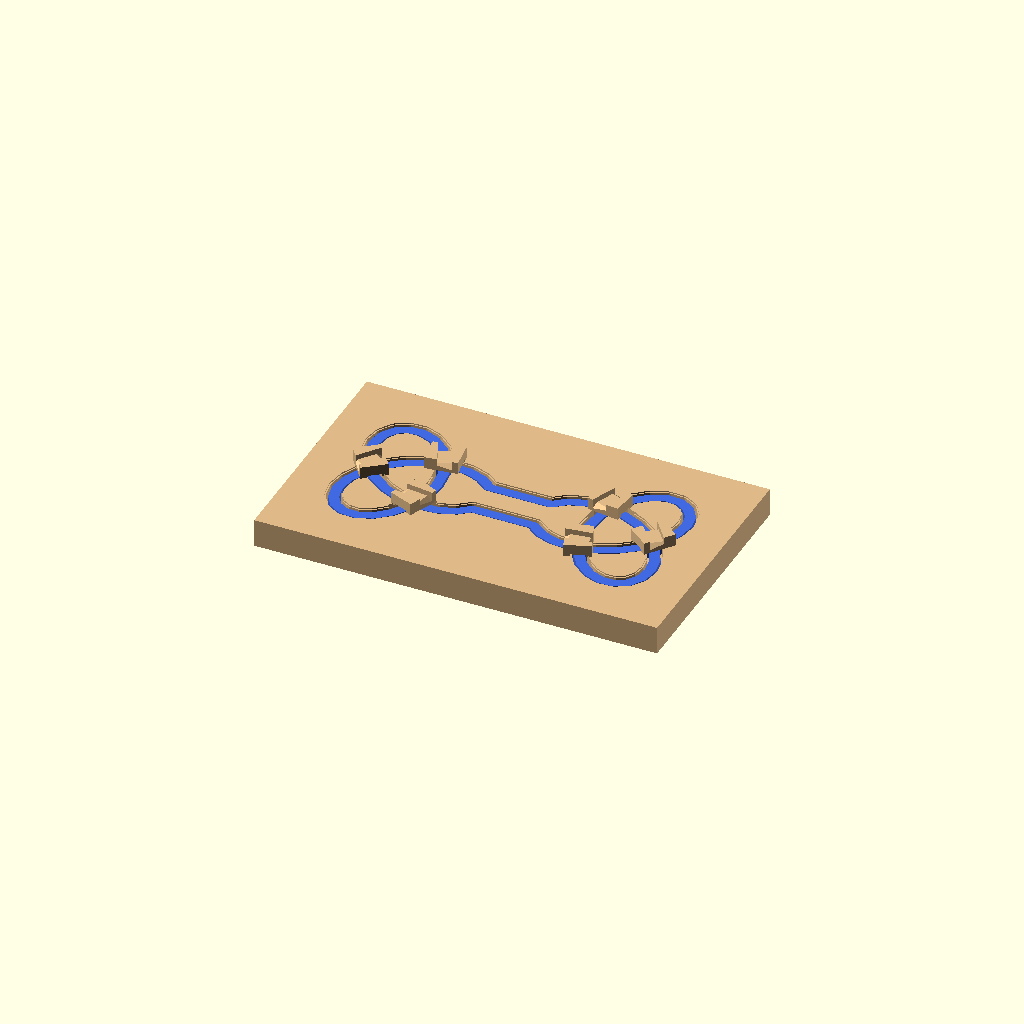
Cell 1 — every parameter at its default value.
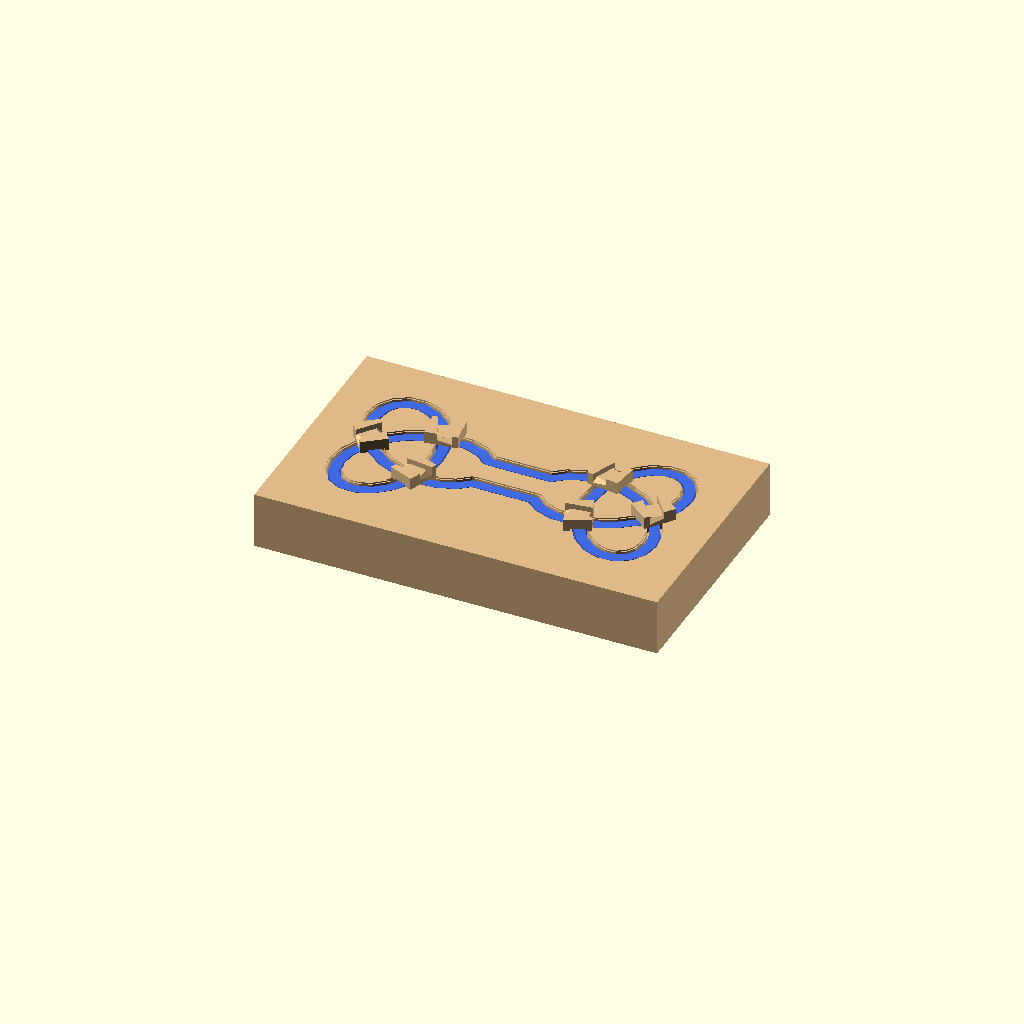
Cell 2: p20_mold_h = 28 (everything else at default).
One fixed orthographic camera (rotation 55°, 0°, 25°; colour scheme Cornfield) for every cell.
The OpenSCAD source (scad/puzzle_20/grannys_downfall.scad):
// EXKNOTS - Puzzle 20: The Granny's Downfall
// FDM 3D Printable Version
//
// Parts: Mold board (1) + Bridge coupon (1 — PRINT THIS FIRST) +
//        two 750mm loops of 5mm braided nylon cord (not printed, bury-spliced closed)
//
// The mold board is a base plate carved with the flattened symmetric
// square-knot diagram: a closed channel one cord deep, with six integral
// roofed bridges — one per crossing — that force the under-strand through
// a tunnel while the over-strand rides an open groove across the top.
// Exactly one of the two cord loops (the square knot) can lie fully seated.
//
// NOTE: this puzzle uses 5mm cord (p20_cord_d), NOT the series-standard
// 4mm paracord (global cord_d) — thicker cord makes the six crossings
// readable at arm's length and survives repeated seating.
//
// Print settings:
//   Bridge coupon: PETG, 0.20mm layers, 30% infill, 3 shells, flat on bed,
//                  no supports (~30 min). Print FIRST: confirm the 5mm cord
//                  slides freely through the tunnel and that the roof does
//                  not sag before committing to the multi-hour board.
//   Mold board:    PETG, 0.20mm layers, 30% infill, 3 shells, flat on bed,
//                  no supports (~3 h). Bridges print integral with the board;
//                  tunnel roofs are short bridges (see bridge_check below).
//
// Print orientation: both parts flat on the bed, channel openings up.
//
// Optimizations applied:
//   - All tunnel-roof spans kept <= 12mm (well under bridge_max_reliable)
//   - Tunnel headroom recessed into the bridge underside so the bore is a
//     true 7x7mm despite the 6mm channel depth
//   - Over-strand grooves get 45-degree entry/exit ramps (no cord climbing
//     a vertical wall, no support material)
//   - 0.6mm chamfer flare on all channel top edges (solvers seat and unseat
//     cord many times)
//   - Bridge coupon reproduces one full crossing at the true 75.5-degree
//     strand angle for clearance tuning

include <../common/parameters.scad>
use <../common/bridges.scad>
use <../common/shells.scad>
use <../common/layer_optimization.scad>

// ---------------------------------------------------------------------------
// Puzzle-specific parameters
// (p20_mold_w/d/h mirror MOLD_W/D/H in puzzles/puzzle-20.js)
// ---------------------------------------------------------------------------
p20_mold_w = 200;                 // board width  (x)
p20_mold_d = 120;                 // board depth  (y)
p20_mold_h = 14;                  // board height (z)

p20_cord_d = 5;                   // 5mm braided nylon cord (local override of cord_d=4)

p20_channel_w = p20_cord_d + 2;         // 7mm groove width  — ~2mm seating clearance
p20_channel_depth = p20_cord_d + 1;     // 6mm groove depth  — seated cord sits sub-flush

p20_tunnel_w = 7;                 // bridge tunnel bore width  (md: 7x7 tunnel)
p20_tunnel_h = 7;                 // bridge tunnel bore height
p20_roof_t = wall_min * 2;        // 2.4mm tunnel roof (two structural skins)

// Derived vertical stack (board top = p20_mold_h):
//   channel floor  z =  8   (mold_h - channel_depth)
//   tunnel ceiling z = 15   (floor + tunnel_h; 1mm recessed into the bridge)
//   roof top       z = 17.4 (over-strand groove floor)
//   bridge top     z = 20   (roof + open over-groove)
p20_tunnel_top = p20_mold_h - p20_channel_depth + p20_tunnel_h;
p20_over_groove_depth = 2.6;
p20_bridge_top = p20_tunnel_top + p20_roof_t + p20_over_groove_depth;

p20_bridge_len = 16;              // bridge block length, along the under-strand
p20_bridge_wide = 13;             // bridge block width, across the under-strand

// Both strands cross at 75.52 degrees at every crossing of this diagram
// (computed from the trefoil parametrization shared with puzzles/puzzle-20.js).
p20_cross_angle = 75.52;

// Worst unsupported roof span when printing: the long diagonal of the
// crossing void (two 7mm grooves overlapping at p20_cross_angle) that the
// bridge underside must bridge over = w / sin(angle/2) = 11.43mm.
p20_bridge_span = p20_channel_w / sin(p20_cross_angle / 2);

p20_coupon_w = 36;                // bridge coupon plate size (square)

// ---------------------------------------------------------------------------
// Hand-coded 2D polyline of the flattened symmetric square-knot diagram.
// Same geometry as puzzles/puzzle-20.js: two trefoil factors (trefoilLocal:
// x = sin t + 2 sin 2t, y = cos t - 2 cos 2t) with a short arc trimmed at
// one lobe apex (LOBE_GAP = 0.25 rad), mouths facing each other at
// x = +/-3.9 units (LOBE_SPREAD), scaled by FLAT_SCALE = 13. The two open
// mouths are joined by two straight parallel neck strands at y = +/-9.25 —
// the sum sphere's equator. Closing the chain (last -> first point) forms
// the return neck strand, so the polyline is ONE closed loop.
// Handedness lives entirely in the bridges (over/under), not in this plan.
// ---------------------------------------------------------------------------
p20_left_arc = [
    [ -15.29,   9.25], [ -21.07,  13.84], [ -28.97,  16.62], [ -38.25,  17.16],
    [ -48.07,  15.28], [ -57.54,  11.06], [ -65.81,   4.84], [ -72.19,  -2.80],
    [ -76.17, -11.14], [ -77.51, -19.33], [ -76.23, -26.53], [ -72.62, -31.97],
    [ -67.20, -35.04], [ -60.65, -35.34], [ -53.78, -32.74], [ -47.39, -27.38],
    [ -42.22, -19.69], [ -38.86, -10.29], [ -37.70,   0.00], [ -38.86,  10.29],
    [ -42.22,  19.69], [ -47.39,  27.38], [ -53.78,  32.74], [ -60.65,  35.34],
    [ -67.20,  35.04], [ -72.62,  31.97], [ -76.23,  26.53], [ -77.51,  19.33],
    [ -76.17,  11.14], [ -72.19,   2.80], [ -65.81,  -4.84], [ -57.54, -11.06],
    [ -48.07, -15.28], [ -38.25, -17.16], [ -28.97, -16.62], [ -21.07, -13.84],
    [ -15.29,  -9.25]
];

p20_right_arc = [
    [  15.29,  -9.25], [  21.07, -13.84], [  28.97, -16.62], [  38.25, -17.16],
    [  48.07, -15.28], [  57.54, -11.06], [  65.81,  -4.84], [  72.19,   2.80],
    [  76.17,  11.14], [  77.51,  19.33], [  76.23,  26.53], [  72.62,  31.97],
    [  67.20,  35.04], [  60.65,  35.34], [  53.78,  32.74], [  47.39,  27.38],
    [  42.22,  19.69], [  38.86,  10.29], [  37.70,   0.00], [  38.86, -10.29],
    [  42.22, -19.69], [  47.39, -27.38], [  53.78, -32.74], [  60.65, -35.34],
    [  67.20, -35.04], [  72.62, -31.97], [  76.23, -26.53], [  77.51, -19.33],
    [  76.17, -11.14], [  72.19,  -2.80], [  65.81,   4.84], [  57.54,  11.06],
    [  48.07,  15.28], [  38.25,  17.16], [  28.97,  16.62], [  21.07,  13.84],
    [  15.29,   9.25]
];

// Closed loop: left arc, neck strand (left[last] -> right[0]), right arc,
// return neck strand (right[last] -> wrap to left[0]).
p20_channel_path = concat(p20_left_arc, p20_right_arc);

// Six crossings of the SQUARE knot (left factor L-handed, right factor
// R-handed; weave w = hand * -sin 3t picks the under branch).
// Crossings sit at radius 19.5 from each factor center (+/-50.7, 0) —
// identical to bridgeSpecs() in puzzles/puzzle-20.js.
// Columns: [x, y, under-strand tangent (deg), over-groove angle rel. to it]
// The relative angle is 180 - 75.52 on the left (L) factor and 75.52 on the
// right (R) factor — the mirror pair is exactly what makes this the square
// knot's diagram rather than the granny's.
p20_bridges = [
    [ -40.95,  16.89,   7.76, 104.48],   // L factor, upper crossing
    [ -70.20,   0.00, 127.76, 104.48],   // L factor, outer crossing
    [ -40.95, -16.89,  67.76, 104.48],   // L factor, lower crossing
    [  40.95, -16.89, 112.24,  75.52],   // R factor, lower crossing
    [  70.20,   0.00,  52.24,  75.52],   // R factor, outer crossing
    [  40.95,  16.89, 172.24,  75.52]    // R factor, upper crossing
];

// ---------------------------------------------------------------------------
// Constraint assertions
// ---------------------------------------------------------------------------
assert(p20_channel_w > p20_cord_d + 1,
       str("Channel width (", p20_channel_w, "mm) must exceed cord + 1mm (",
           p20_cord_d + 1, "mm): the correct loop must seat WITHOUT force"));
assert(p20_tunnel_w >= p20_cord_d + 1,
       str("Tunnel bore width (", p20_tunnel_w, "mm) must be at least cord + 1mm (",
           p20_cord_d + 1, "mm)"));
assert(p20_tunnel_h > p20_cord_d + clearance,
       str("Tunnel bore height (", p20_tunnel_h, "mm) must exceed cord + clearance (",
           p20_cord_d + clearance, "mm)"));
assert(p20_roof_t >= wall_min * 2,
       str("Tunnel roof (", p20_roof_t, "mm) below two structural skins (",
           wall_min * 2, "mm)"));
assert(p20_bridge_span <= 12, "keep bridge roofs printable without supports");
assert(p20_mold_w <= 220 && p20_mold_d <= 220,
       str("Mold board (", p20_mold_w, "x", p20_mold_d,
           "mm) must fit a 220mm print bed"));
// Channel must stay on the plate with a solid margin wall all around
assert(max([for (p = p20_channel_path) abs(p[0])]) + p20_channel_w / 2 + 4
           <= p20_mold_w / 2,
       "Channel polyline overruns the board in x");
assert(max([for (p = p20_channel_path) abs(p[1])]) + p20_channel_w / 2 + 4
           <= p20_mold_d / 2,
       "Channel polyline overruns the board in y");

// Tunnel roofs print as unsupported bridges: check both the straight span
// across the bore and the worst diagonal over the crossing void.
bridge_check("p20_tunnel_roof", p20_tunnel_w);
bridge_check("p20_crossing_void", p20_bridge_span);

// Part selector: "assembly" | "mold" | "bridge_coupon"
part = "assembly";

if (part == "mold") {
    shell_info("mold", "enclosure");
    layer_opt_info("mold", p20_bridge_top, "standard");
    p20_mold();
} else if (part == "bridge_coupon") {
    shell_info("bridge_coupon", "enclosure");
    layer_opt_info("bridge_coupon", p20_bridge_top, "standard");
    p20_bridge_coupon();
} else {
    p20_assembly();
}

// ---------------------------------------------------------------------------
// Modules
// ---------------------------------------------------------------------------

// 2D stroke along a polyline: union of hulled circle pairs, one per segment.
// Handles self-crossing paths (a knot diagram!) where polygon offsetting
// cannot. closed=true adds the wrap-around segment.
module p20_path_stroke(pts, w, closed=true) {
    n = len(pts);
    for (i = [0 : (closed ? n - 1 : n - 2)])
        hull() {
            translate(pts[i]) circle(d=w, $fn=24);
            translate(pts[(i + 1) % n]) circle(d=w, $fn=24);
        }
}

// The full channel cut: constant-depth groove following the closed polyline,
// plus a 0.6mm chamfer flare on the top edges (repeated seating/unseating).
module p20_channel_cut() {
    translate([0, 0, p20_mold_h - p20_channel_depth])
        linear_extrude(p20_channel_depth + 1)
            p20_path_stroke(p20_channel_path, p20_channel_w);
    translate([0, 0, p20_mold_h - 0.6])
        linear_extrude(1)
            p20_path_stroke(p20_channel_path, p20_channel_w + 1.2);
}

// Open groove for the over-strand across a bridge top, in the groove's own
// frame (groove axis = local x). Flat floor over the tunnel roof, then a
// ~45-degree ramp down each side so the cord walks up the block instead of
// climbing a vertical wall.
module p20_over_groove() {
    gf = p20_bridge_top - p20_over_groove_depth;   // groove floor (roof top)
    x0 = 5;                                        // flat floor half-length
    x1 = x0 + (gf - p20_mold_h) + 1;               // ramp foot, past the block edge
    // flat slot over the tunnel roof
    translate([-x0, -p20_channel_w / 2, gf])
        cube([2 * x0, p20_channel_w, p20_bridge_top - gf + 2]);
    // descending entry/exit ramps (hull floor slopes gf -> board surface)
    for (s = [1, -1])
        scale([s, 1, 1])
            hull() {
                translate([x0 - 0.2, -p20_channel_w / 2, gf])
                    cube([0.2, p20_channel_w, p20_bridge_top - gf + 2]);
                translate([x1, -p20_channel_w / 2, p20_mold_h])
                    cube([0.2, p20_channel_w, p20_bridge_top - p20_mold_h + 2]);
            }
}

// One bridge block, under-strand axis = local x, sitting on the board top.
// Underside recess raises the bore ceiling to p20_tunnel_top so the tunnel
// is a full p20_tunnel_w x p20_tunnel_h bore above the channel floor.
// over_rel: angle of the over-strand groove relative to the tunnel axis.
module p20_bridge_block(over_rel) {
    difference() {
        translate([0, 0, (p20_mold_h + p20_bridge_top) / 2])
            cube([p20_bridge_len, p20_bridge_wide,
                  p20_bridge_top - p20_mold_h], center=true);
        // tunnel headroom recess along the full block length
        translate([0, 0, p20_mold_h + (p20_tunnel_top - p20_mold_h) / 2 - 0.05])
            cube([p20_bridge_len + 2, p20_tunnel_w,
                  p20_tunnel_top - p20_mold_h + 0.1], center=true);
        // open over-strand groove across the roof
        rotate([0, 0, over_rel])
            p20_over_groove();
    }
}

// The mold board: plate minus the swept channel, plus six roofed bridges.
module p20_mold() {
    difference() {
        translate([0, 0, p20_mold_h / 2])
            cube([p20_mold_w, p20_mold_d, p20_mold_h], center=true);
        p20_channel_cut();
    }
    for (b = p20_bridges)
        translate([b[0], b[1], 0])
            rotate([0, 0, b[2]])
                p20_bridge_block(b[3]);
}

// Test coupon: ONE crossing's bridge on a small plate — two straight grooves
// meeting at the true 75.5-degree crossing angle, one roofed bridge. Print
// and tune clearances here before committing to the multi-hour board.
module p20_bridge_coupon() {
    groove_l = p20_coupon_w + 10;
    difference() {
        translate([0, 0, p20_mold_h / 2])
            cube([p20_coupon_w, p20_coupon_w, p20_mold_h], center=true);
        // under-strand groove along x, over-strand groove at the crossing angle
        translate([0, 0, p20_mold_h - p20_channel_depth])
            linear_extrude(p20_channel_depth + 1) {
                square([groove_l, p20_channel_w], center=true);
                rotate(p20_cross_angle)
                    square([groove_l, p20_channel_w], center=true);
            }
        // matching top-edge chamfer flare
        translate([0, 0, p20_mold_h - 0.6])
            linear_extrude(1) {
                square([groove_l, p20_channel_w + 1.2], center=true);
                rotate(p20_cross_angle)
                    square([groove_l, p20_channel_w + 1.2], center=true);
            }
    }
    p20_bridge_block(p20_cross_angle);
}

// Assembly view (visualization only — do not print as one piece).
// The seated loop is indicative: a cord-width ribbon lying in the channel,
// ignoring the over/under weave (it interpenetrates the bridges).
module p20_assembly() {
    color("burlywood") p20_mold();

    color("royalblue")
        translate([0, 0, p20_mold_h - p20_channel_depth])
            linear_extrude(p20_cord_d)
                p20_path_stroke(p20_channel_path, p20_cord_d);

    echo("ASSEMBLY: square-knot loop shown seated (indicative — weave not modeled).");
    echo("Thread the under-strand through each bridge tunnel; lay the over-strand in the roof groove.");
}
Customizer parameters (derived from the source; name, type, default, range or options):
p20_mold_w: number, default 200
p20_mold_d: number, default 120
p20_mold_h: number, default 14
p20_cord_d: number, default 5
p20_tunnel_w: number, default 7
p20_tunnel_h: number, default 7
p20_over_groove_depth: number, default 2.6
p20_bridge_len: number, default 16
p20_bridge_wide: number, default 13
p20_cross_angle: number, default 75.52
p20_coupon_w: number, default 36
part: string, default "assembly"
